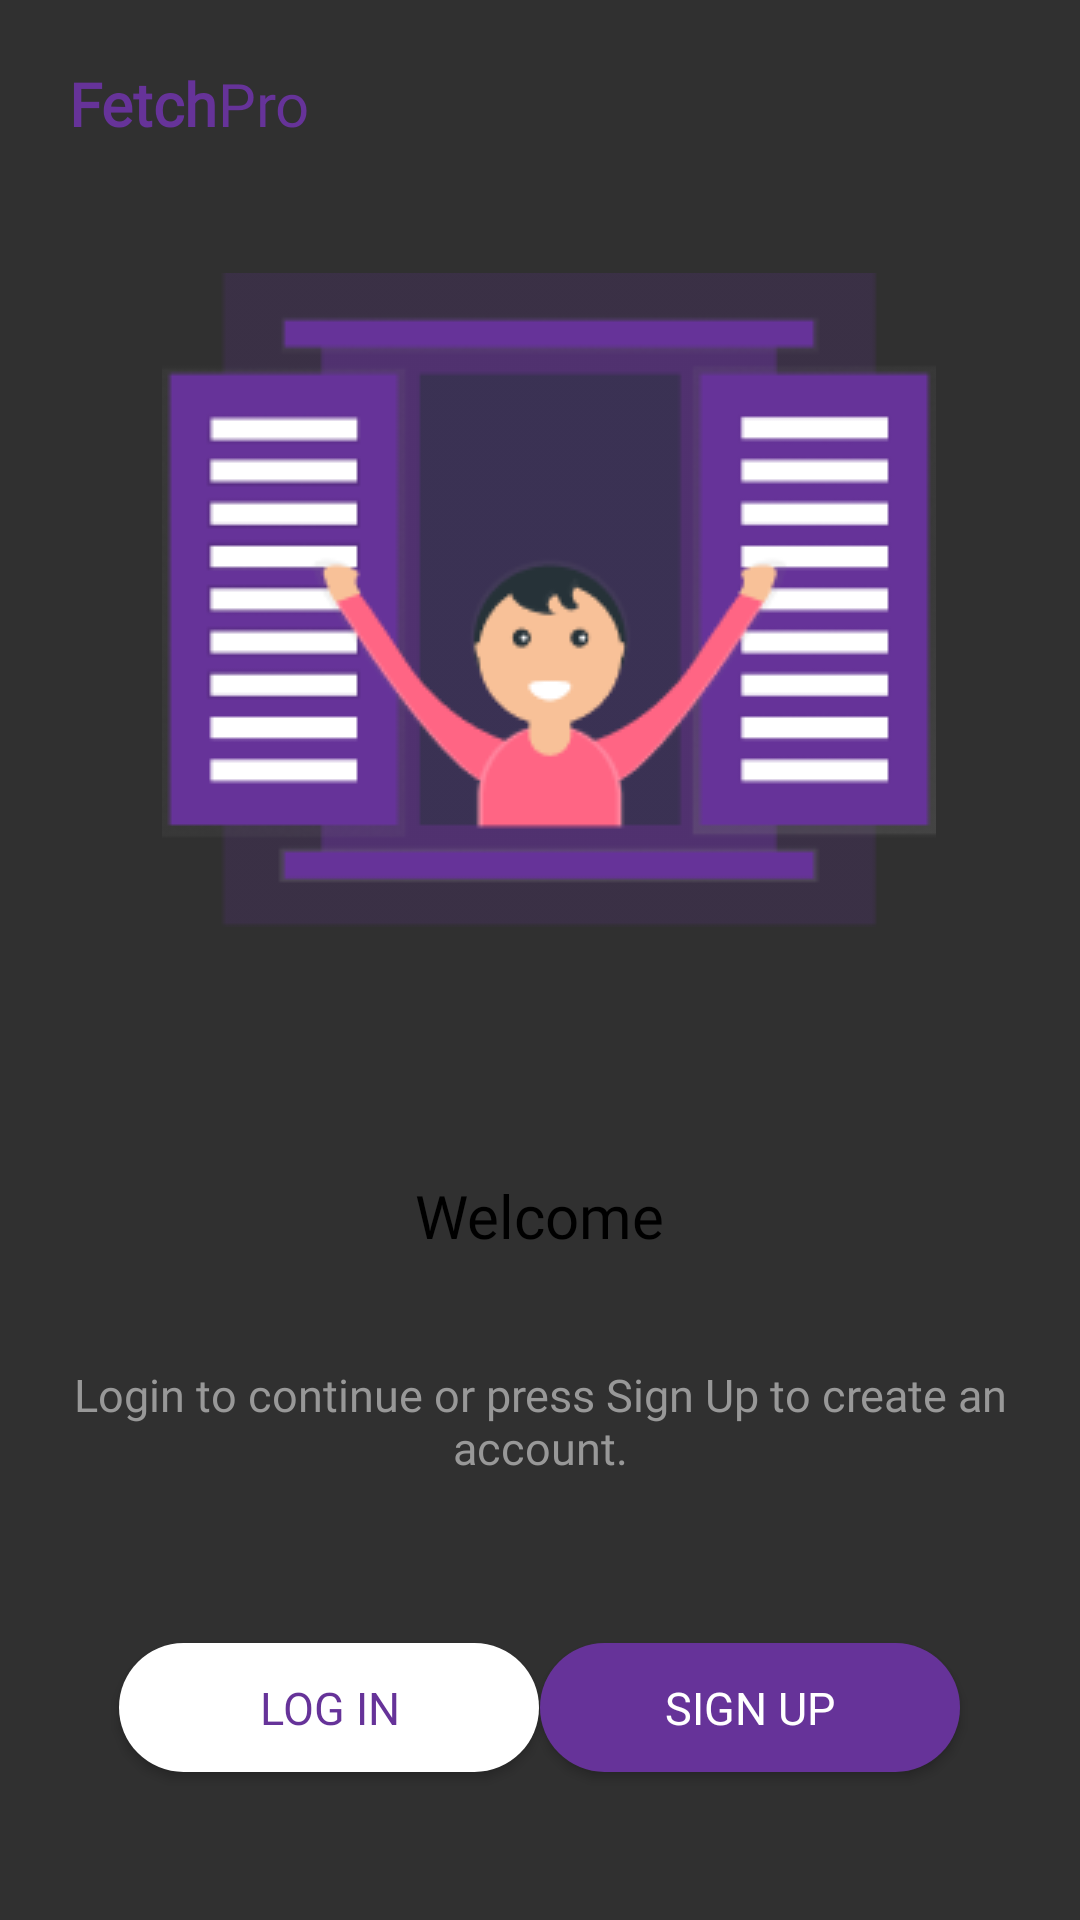

The Android layout XML behind this screen, and the referenced resources:
<!-- AndroidManifest.xml: application theme Theme.AppCompat.NoActionBar -->
<!-- res/layout/activity_welcome.xml -->
<?xml version="1.0" encoding="utf-8"?>
<androidx.constraintlayout.widget.ConstraintLayout xmlns:android="http://schemas.android.com/apk/res/android"
    xmlns:app="http://schemas.android.com/apk/res-auto"
    xmlns:tools="http://schemas.android.com/tools"
    android:layout_width="match_parent"
    android:layout_height="match_parent"
    tools:context=".Welcome"
    android:background="@drawable/onboarding">

    <TextView
        android:id="@+id/textView"
        android:layout_width="wrap_content"
        android:layout_height="wrap_content"
        android:layout_marginStart="23dp"
        android:layout_marginTop="21dp"
        android:text="@string/splashText_bold"
        android:textAppearance="@style/fetchpro_headerDark"
        android:textStyle="bold"
        app:layout_constraintStart_toStartOf="parent"
        app:layout_constraintTop_toTopOf="parent" />

    <TextView
        android:id="@+id/textView3"
        android:layout_width="wrap_content"
        android:layout_height="wrap_content"
        android:layout_marginTop="21dp"
        android:text="@string/splashText"
        android:textAppearance="@style/fetchpro_headerDark"
        app:layout_constraintStart_toEndOf="@+id/textView"
        app:layout_constraintTop_toTopOf="parent" />

    <TextView
        android:id="@+id/textView9"
        android:layout_width="wrap_content"
        android:layout_height="wrap_content"
        android:text="@string/welcome"
        android:textAppearance="@style/welcome_header"
        app:layout_constraintBottom_toTopOf="@+id/guideline2"
        app:layout_constraintEnd_toEndOf="parent"
        app:layout_constraintStart_toStartOf="parent"
        app:layout_constraintTop_toTopOf="@+id/guideline2" />

    <TextView
        android:id="@+id/textView11"
        android:layout_width="wrap_content"
        android:layout_height="wrap_content"
        android:layout_marginStart="32dp"
        android:layout_marginTop="36dp"
        android:layout_marginEnd="32dp"
        android:paddingStart="20dp"
        android:paddingEnd="20dp"
        android:text="@string/login_to_continue_or_press_sign_up_to_create_an_account"
        android:textAlignment="center"
        android:textAppearance="@style/onboarding_text"
        app:layout_constraintEnd_toEndOf="parent"
        app:layout_constraintStart_toStartOf="parent"
        app:layout_constraintTop_toBottomOf="@+id/textView9" />

    <Button
        android:id="@+id/btn_login"
        android:layout_width="140dp"
        android:layout_height="43dp"
        android:layout_marginStart="40dp"
        android:layout_marginTop="55dp"
        android:layout_marginEnd="16dp"
        android:background="@drawable/btn_background_light"
        android:elevation="30dp"
        android:text="@string/log_in"
        android:textAllCaps="true"
        android:textAppearance="@style/btnDesignDark"
        app:layout_constraintEnd_toStartOf="@+id/btn_signUp"
        app:layout_constraintHorizontal_bias="0.025"
        app:layout_constraintStart_toStartOf="parent"
        app:layout_constraintTop_toBottomOf="@+id/textView11" />

    <Button
        android:id="@+id/btn_signUp"
        android:layout_width="140dp"
        android:layout_height="43dp"
        android:layout_marginTop="55dp"
        android:layout_marginEnd="40dp"
        android:background="@drawable/btn_background_dark"
        android:elevation="30dp"
        android:text="@string/signUp"
        android:textAllCaps="true"
        android:textAppearance="@style/btnDesignLight"
        app:layout_constraintEnd_toEndOf="parent"
        app:layout_constraintTop_toBottomOf="@+id/textView11" />

    <ImageView
        android:id="@+id/imageView3"
        android:layout_width="wrap_content"
        android:layout_height="wrap_content"
        android:layout_marginTop="42dp"
        android:layout_marginBottom="54dp"
        app:layout_constraintBottom_toTopOf="@+id/textView9"
        app:layout_constraintEnd_toEndOf="parent"
        app:layout_constraintHorizontal_bias="0.529"
        app:layout_constraintStart_toStartOf="parent"
        app:layout_constraintTop_toBottomOf="@+id/textView3"
        app:layout_constraintVertical_bias="0.03"
        app:srcCompat="@drawable/img_welcome"
        android:contentDescription="@string/app_name" />

    <androidx.constraintlayout.widget.Guideline
        android:id="@+id/guideline2"
        android:layout_width="wrap_content"
        android:layout_height="wrap_content"
        android:orientation="horizontal"
        app:layout_constraintGuide_begin="405dp" />

</androidx.constraintlayout.widget.ConstraintLayout>
<!-- resources referenced by this layout -->
<resources>
  <!-- drawable btn_background_dark (drawable) -->
  <?xml version="1.0" encoding="utf-8"?>
  <shape xmlns:android="http://schemas.android.com/apk/res/android"
      android:shape="rectangle">
  
      <solid android:color="@color/colorBtnFill"/>
      <corners android:radius="25dp"/>
  
  </shape>
  <!-- drawable btn_background_light (drawable) -->
  <?xml version="1.0" encoding="utf-8"?>
  <shape xmlns:android="http://schemas.android.com/apk/res/android"
      android:shape="rectangle">
  
      <solid android:color="@color/colorBtnFillLight"/>
      <corners android:radius="25dp"/>
  
  </shape>
  <!-- drawable img_welcome: png bitmap (drawable-v24, 16449 bytes) -->
  <string name="app_name">FETCH Pro</string>
  <string name="log_in">Log in</string>
  <string name="login_to_continue_or_press_sign_up_to_create_an_account">Login to continue or press Sign Up to create an account.</string>
  <string name="signUp">Sign Up</string>
  <string name="splashText">Pro</string>
  <string name="splashText_bold">Fetch</string>
  <string name="welcome">Welcome</string>
  <style name="btnDesignDark">
          <item name="android:textSize">15sp</item>
          <item name="android:textColor">#663399</item>
          <item name="android:fontFamily">@font/poppins</item>
      </style>
  <style name="btnDesignLight">
          <item name="android:textSize">15sp</item>
          <item name="android:textColor">#FFFFFF</item>
          <item name="android:fontFamily">@font/poppins</item>
      </style>
  <style name="fetchpro_headerDark">
          <item name="android:textSize">20sp</item>
          <item name="android:textColor">#663399</item>
          <item name="android:fontFamily">@font/poppins</item>
      </style>
  <style name="onboarding_text">
          <item name="android:textSize">15sp</item>
          <item name="android:textColor">#989898</item>
          <item name="android:textAlignment">center</item>
          <item name="android:fontFamily">@font/poppins</item>
      </style>
  <style name="welcome_header">
          <item name="android:textSize">20sp</item>
          <item name="android:textColor">#000000</item>
          <item name="android:fontFamily">@font/poppins</item>
      </style>
  <color name="colorBtnFill">#663399</color>
  <color name="colorBtnFillLight">#FFFFFF</color>
</resources>
